Image classification data set "images" (BnZel/Machine-Learning-Project on GitHub). Class labels (5): assault rifles, grenade launchers, pistols, shotguns, sniper rifles.

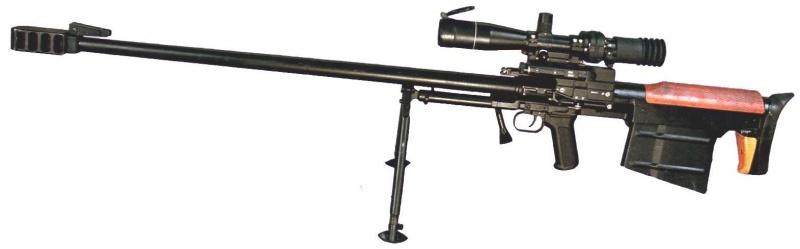
Label: sniper rifles

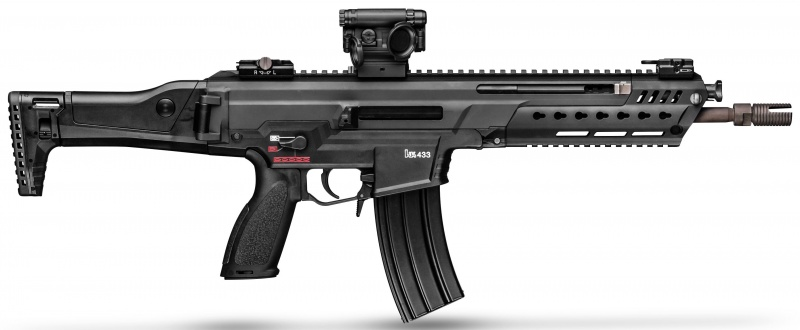
Label: assault rifles

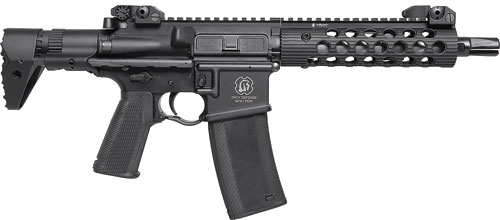
Label: assault rifles

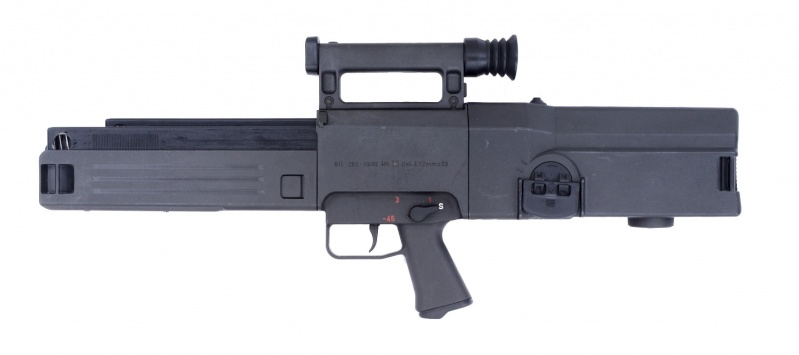
Label: assault rifles

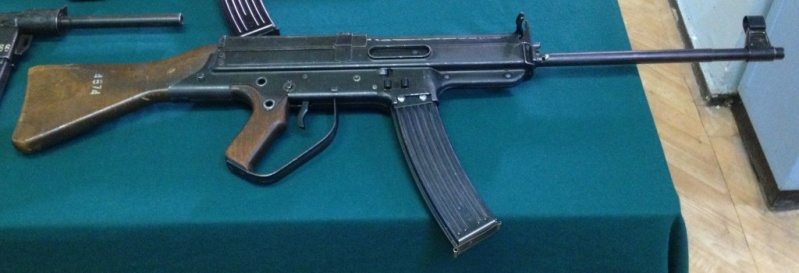
Label: assault rifles

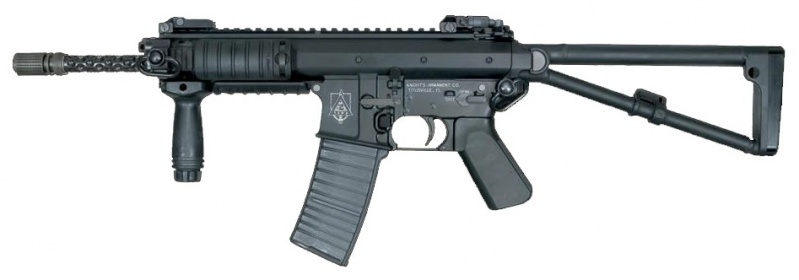
Label: assault rifles
